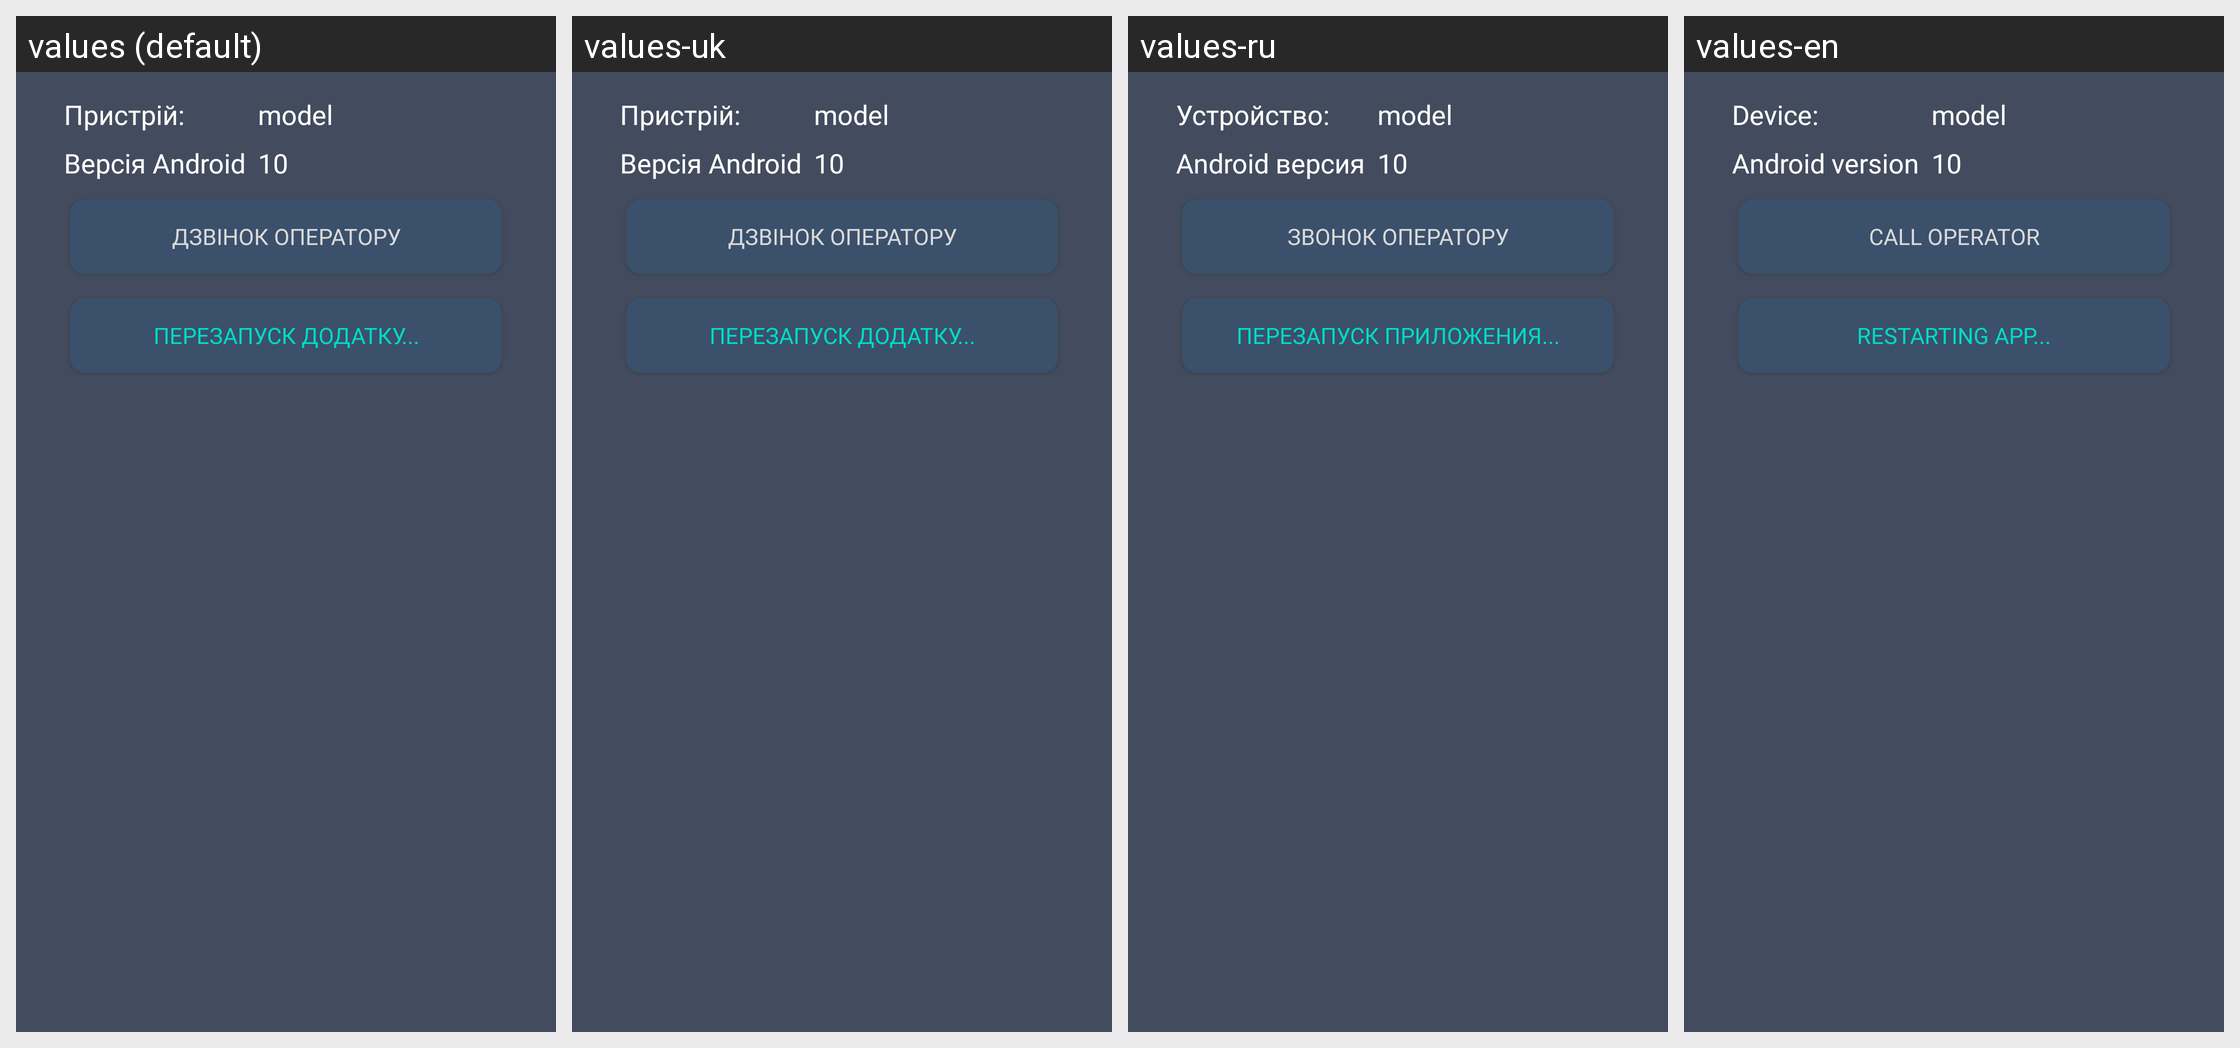

Translations of the strings shown on this Android screen, per locale in the grid:
Android screen res/layout/fragment_account.xml rendered under 4 locales, left to right: values (default), values-uk, values-ru, values-en. Device: Nexus 5 (rendered at 1080×1920; each locale shown at half size, 540×960, under a caption strip naming it); theme Theme.TaxiEasyUa.
Other locales in the repository, not shown: values-ru-rRU.
Strings drawn on this screen, with the default value and each locale's value (text and hints the layout hard-codes, and strings that could not be matched under every locale, appear in the picture but are not listed):

device
  values: Пристрій:
  values-uk: Пристрій:
  values-ru: Устройство:
  values-en: Device:

android_version
  values: Версія Android
  values-uk: Версія Android
  values-ru: Android версия
  values-en: Android version

call_admin
  values: Дзвінок оператору
  values-uk: Дзвінок оператору
  values-ru: Звонок оператору
  values-en: Call operator

restarting_app
  values: Перезапуск додатку...
  values-uk: Перезапуск додатку...
  values-ru: Перезапуск приложения...
  values-en: Restarting app...
